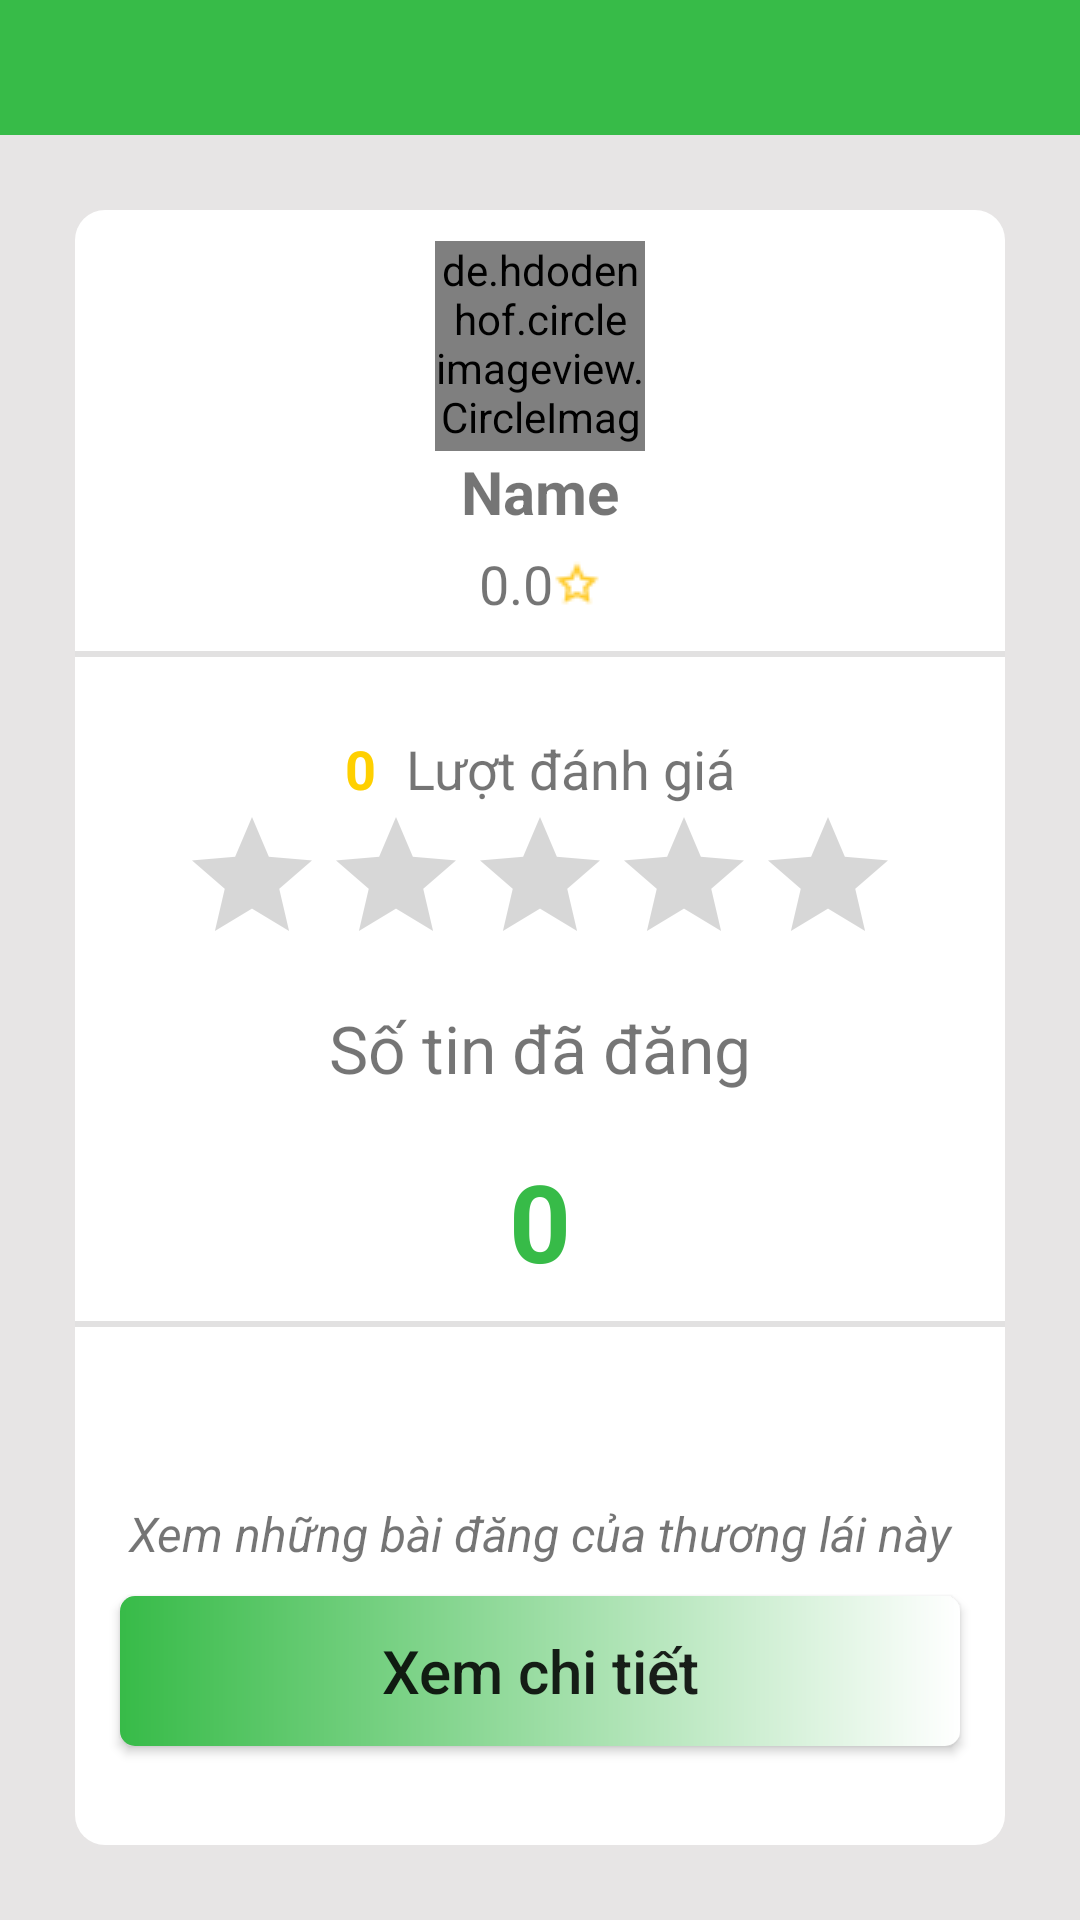

This screen was rendered from an Android layout file. Write that file and the resources it references.
<!-- AndroidManifest.xml: application theme AppTheme -->
<!-- res/layout/activity_subscribe.xml -->
<?xml version="1.0" encoding="utf-8"?>
<RelativeLayout xmlns:android="http://schemas.android.com/apk/res/android"
    xmlns:app="http://schemas.android.com/apk/res-auto"
    xmlns:tools="http://schemas.android.com/tools"
    android:layout_width="match_parent"
    android:layout_height="match_parent"
    android:background="@color/background"
    tools:context="com.example.uytai.farmersp.mvp.trader.SubscribeActivity">
    <include
        android:id="@+id/bar_subscribe"
        layout="@layout/app_bar_layout"
        />
<LinearLayout
    android:layout_below="@+id/bar_subscribe"
    android:orientation="vertical"
    android:layout_margin="25dp"
    android:background="@drawable/custom_trader_item"
    android:layout_width="match_parent"
    android:layout_height="match_parent">
    <LinearLayout
        android:layout_weight="3"
        android:gravity="center"
        android:orientation="vertical"
        android:layout_width="match_parent"
        android:layout_height="0dp">
        <de.hdodenhof.circleimageview.CircleImageView
            android:id="@+id/avatar"
            android:layout_gravity="center"
            android:src="@drawable/avatar"
            android:layout_width="70dp"
            android:layout_height="70dp" />
        <TextView
            android:id="@+id/name"
            android:layout_gravity="center"
            android:gravity="center"
            android:textStyle="bold"
            android:textSize="20sp"
            android:text="Name"
            android:layout_width="wrap_content"
            android:layout_height="wrap_content" />
        <TextView
            android:id="@+id/rate"
            android:layout_width="wrap_content"
            android:layout_height="wrap_content"
            android:layout_marginTop="5dp"
            android:layout_below="@+id/name"
            android:drawableRight="@drawable/icon_star"
            android:gravity="center"
            android:text="0.0"
            android:textSize="18sp"/>
        <TextView
            android:id="@+id/follow"
            android:layout_width="wrap_content"
            android:layout_height="wrap_content"
            android:layout_marginTop="5dp"
            android:textColor="#ff00"
            android:visibility="gone"
            android:layout_below="@+id/name"
            android:textStyle="bold"
            android:drawableRight="@drawable/follow"
            android:gravity="center"
            android:text="Theo dõi"
            android:textSize="18sp"
            />
    </LinearLayout>
    <View
        android:background="@color/gray"
        android:layout_width="match_parent"
        android:layout_height="2dp"></View>
    <LinearLayout
        android:layout_weight="4"
        android:layout_marginTop="25dp"
        android:orientation="vertical"
      android:gravity="center"
        android:layout_width="match_parent"
        android:layout_height="0dp">
        <TextView
            android:layout_weight="1"
            android:layout_marginLeft="5dp"
            android:layout_marginRight="5dp"
            android:visibility="gone"
            android:id="@+id/status"
            android:textSize="18sp"
            android:text="Thua mua các loại nông sản"
            android:layout_width="wrap_content"
            android:layout_height="wrap_content" />
        <LinearLayout
            android:gravity="center"
            android:orientation="horizontal"
            android:layout_width="match_parent"
            android:layout_height="wrap_content">
            <TextView
                android:id="@+id/luotdanhgia"
                android:textSize="18sp"
                android:text="0"
                android:textColor="#ffd000"
                android:textStyle="bold"
                android:gravity="center"
                android:layout_marginRight="10dp"
                android:layout_gravity="center"
                android:layout_width="wrap_content"
                android:layout_height="wrap_content" />
            <TextView
                android:textSize="18sp"
                android:layout_gravity="center"
                android:gravity="center"
                android:text="Lượt đánh giá"
                android:layout_width="wrap_content"
                android:layout_height="wrap_content" />
        </LinearLayout>
        <RatingBar
            android:id="@+id/ratingbar"
            android:numStars="5"
            android:stepSize="0.5"
            android:isIndicator="true"
            android:layout_width="wrap_content"
            android:layout_height="wrap_content" />
        <LinearLayout
            android:orientation="vertical"
            android:gravity="center"
            android:layout_weight="1"
            android:layout_width="match_parent"
            android:layout_height="wrap_content">
                <TextView
                    android:textSize="22sp"
                    android:gravity="center"
                    android:layout_weight="1"
                    android:text="Số tin đã đăng"
                    android:layout_width="wrap_content"
                    android:layout_height="wrap_content" />
                    <TextView
                        android:id="@+id/countdd"
                        android:textStyle="bold"
                        android:textColor="@color/colorMain"
                        android:textSize="36sp"
                        android:gravity="center"
                        android:layout_weight="1"
                        android:text="0"
                        android:layout_width="wrap_content"
                        android:layout_height="wrap_content" />
        </LinearLayout>

    </LinearLayout>
    <View
        android:background="@color/gray"
        android:layout_width="match_parent"
        android:layout_height="2dp"></View>
    <LinearLayout
        android:orientation="vertical"
        android:gravity="center"
        android:layout_weight="3"
        android:layout_marginTop="25dp"
        android:layout_width="match_parent"
        android:layout_height="0dp">
        <TextView
            android:textStyle="italic"
            android:textSize="16sp"
            android:gravity="center"
            android:layout_marginBottom="10dp"
            android:text="Xem những bài đăng của thương lái này"
            android:layout_width="match_parent"
            android:layout_height="wrap_content" />
        <Button
            android:layout_marginRight="15dp"
            android:layout_marginLeft="15dp"
            android:id="@+id/btn_subcsribe"
            android:padding="5dp"
            android:background="@drawable/custom_viewdetail"
            android:textSize="20sp"
            android:textAllCaps="false"
            android:text="Xem chi tiết"
            android:layout_width="match_parent"
            android:layout_height="50dp" />
    </LinearLayout>
</LinearLayout>
</RelativeLayout>
<!-- res/layout/app_bar_layout.xml (included above) -->
<?xml version="1.0" encoding="utf-8"?>
<android.support.v7.widget.Toolbar xmlns:android="http://schemas.android.com/apk/res/android"
    android:id="@+id/main_app_bar"
    android:layout_width="match_parent"
    android:layout_height="45dp"
    android:background="@color/colorMain"
    android:theme="@style/Base.ThemeOverlay.AppCompat.Dark.ActionBar">

</android.support.v7.widget.Toolbar>
<!-- resources referenced by this layout -->
<resources>
  <color name="background">#e7e5e5</color>
  <color name="colorMain">#37bb48</color>
  <color name="gray">#e2e1e1</color>
  <!-- drawable custom_trader_item (drawable) -->
  <?xml version="1.0" encoding="utf-8"?>
  <shape xmlns:android="http://schemas.android.com/apk/res/android">
  <corners
      android:radius="10dp"/>
      <solid
          android:color="@color/white"
          />
  </shape>
  <!-- drawable custom_viewdetail (drawable) -->
  <?xml version="1.0" encoding="utf-8"?>
  <shape xmlns:android="http://schemas.android.com/apk/res/android">
  <corners
      android:radius="5dp"/>
      <gradient
          android:startColor="@color/colorMain"
          android:endColor="@color/white"
          />
  </shape>
  <!-- drawable follow: png bitmap (drawable, 545 bytes) -->
  <!-- drawable icon_star: png bitmap (drawable, 539 bytes) -->
  <style name="AppTheme" parent="Theme.AppCompat.Light.NoActionBar">
          
          <item name="colorPrimary">@color/colorPrimary</item>
          <item name="colorPrimaryDark">@color/colorPrimaryDark</item>
          <item name="colorAccent">@color/colorAccent</item>
      </style>
  <color name="white">#FFFFFF</color>
  <color name="colorPrimary">#3F51B5</color>
  <color name="colorPrimaryDark">#303F9F</color>
  <color name="colorAccent">#FF4081</color>
</resources>
